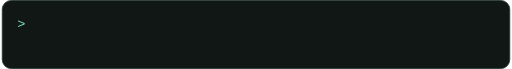
t = 0.00 s
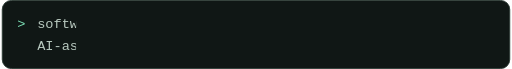
t = 1.92 s
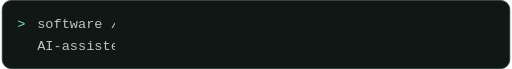
t = 2.88 s
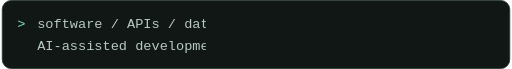
t = 5.10 s
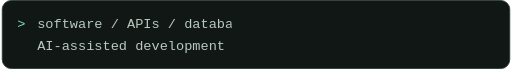
t = 6.00 s
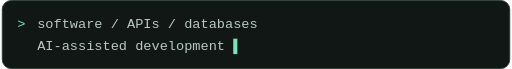
t = 9.00 s

The animated SVG that drew these frames (rendered in a browser with its animation timeline set to each time). Animation: 2 CSS @keyframes rules; frames cover the first 9.00 s, repeats indefinitely.

<svg xmlns="http://www.w3.org/2000/svg" width="560" height="76" viewBox="0 0 560 76" role="img" aria-labelledby="title">
  <title id="title">Current focus: software, APIs, databases and AI-assisted development</title>
  <defs><clipPath id="typed"><rect class="reveal" x="39" y="9" width="500" height="58"/></clipPath><style>.reveal{animation:type 12s steps(35,end) infinite}.cursor{animation:blink 1.5s steps(1) infinite}@keyframes type{0%,8%{width:0}40%,100%{width:500}}@keyframes blink{50%{opacity:0}}@media(prefers-reduced-motion:reduce){.reveal,.cursor{animation:none}}</style></defs>
  <rect x=".5" y=".5" width="559" height="75" rx="10" fill="#101715" stroke="#2c3b34"/>
  <g font-family="Consolas,Menlo,monospace" font-size="15"><text x="17" y="31" fill="#7ee2b8">&gt;</text><g clip-path="url(#typed)" fill="#b8c9bf"><text x="39" y="31">software / APIs / databases</text><text x="39" y="55">AI-assisted development<tspan class="cursor" fill="#7ee2b8"> ▌</tspan></text></g></g>
</svg>
